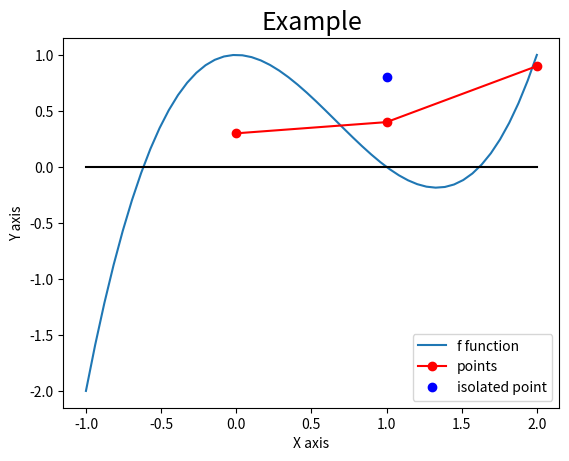

The matplotlib source for this figure:
# -*- coding: utf-8 -*-
"""
Created on Tue Feb 20 18:18:45 2018

@author: UO238186
"""

from __future__ import division
import scipy.optimize as op
f = lambda x: x**2-1.5
df = lambda x: 2*x
sol = op.newton(f,1.,df,tol=1.e-12)
print(sol)
#%%
a = 3/4
b = 3./4.
#%%
import numpy as np
import matplotlib.pyplot as plt

x = np.linspace(-1,2)               # define the mesh
f = lambda x : x**3 - 2*x**2 + 1    # define the function
y = f(x)
OX = 0*x                            # define X axis
plt.plot(x,y,label='f function')
plt.plot(x,OX,'k-')
plt.plot([0,1,2],[0.3,0.4,0.9], 'ro-', label='points')
plt.plot(1,0.8,'bo',label='isolated point')
plt.legend()
plt.title('Example',fontsize=18)
plt.xlabel('X axis')
plt.ylabel('Y axis')
plt.show()